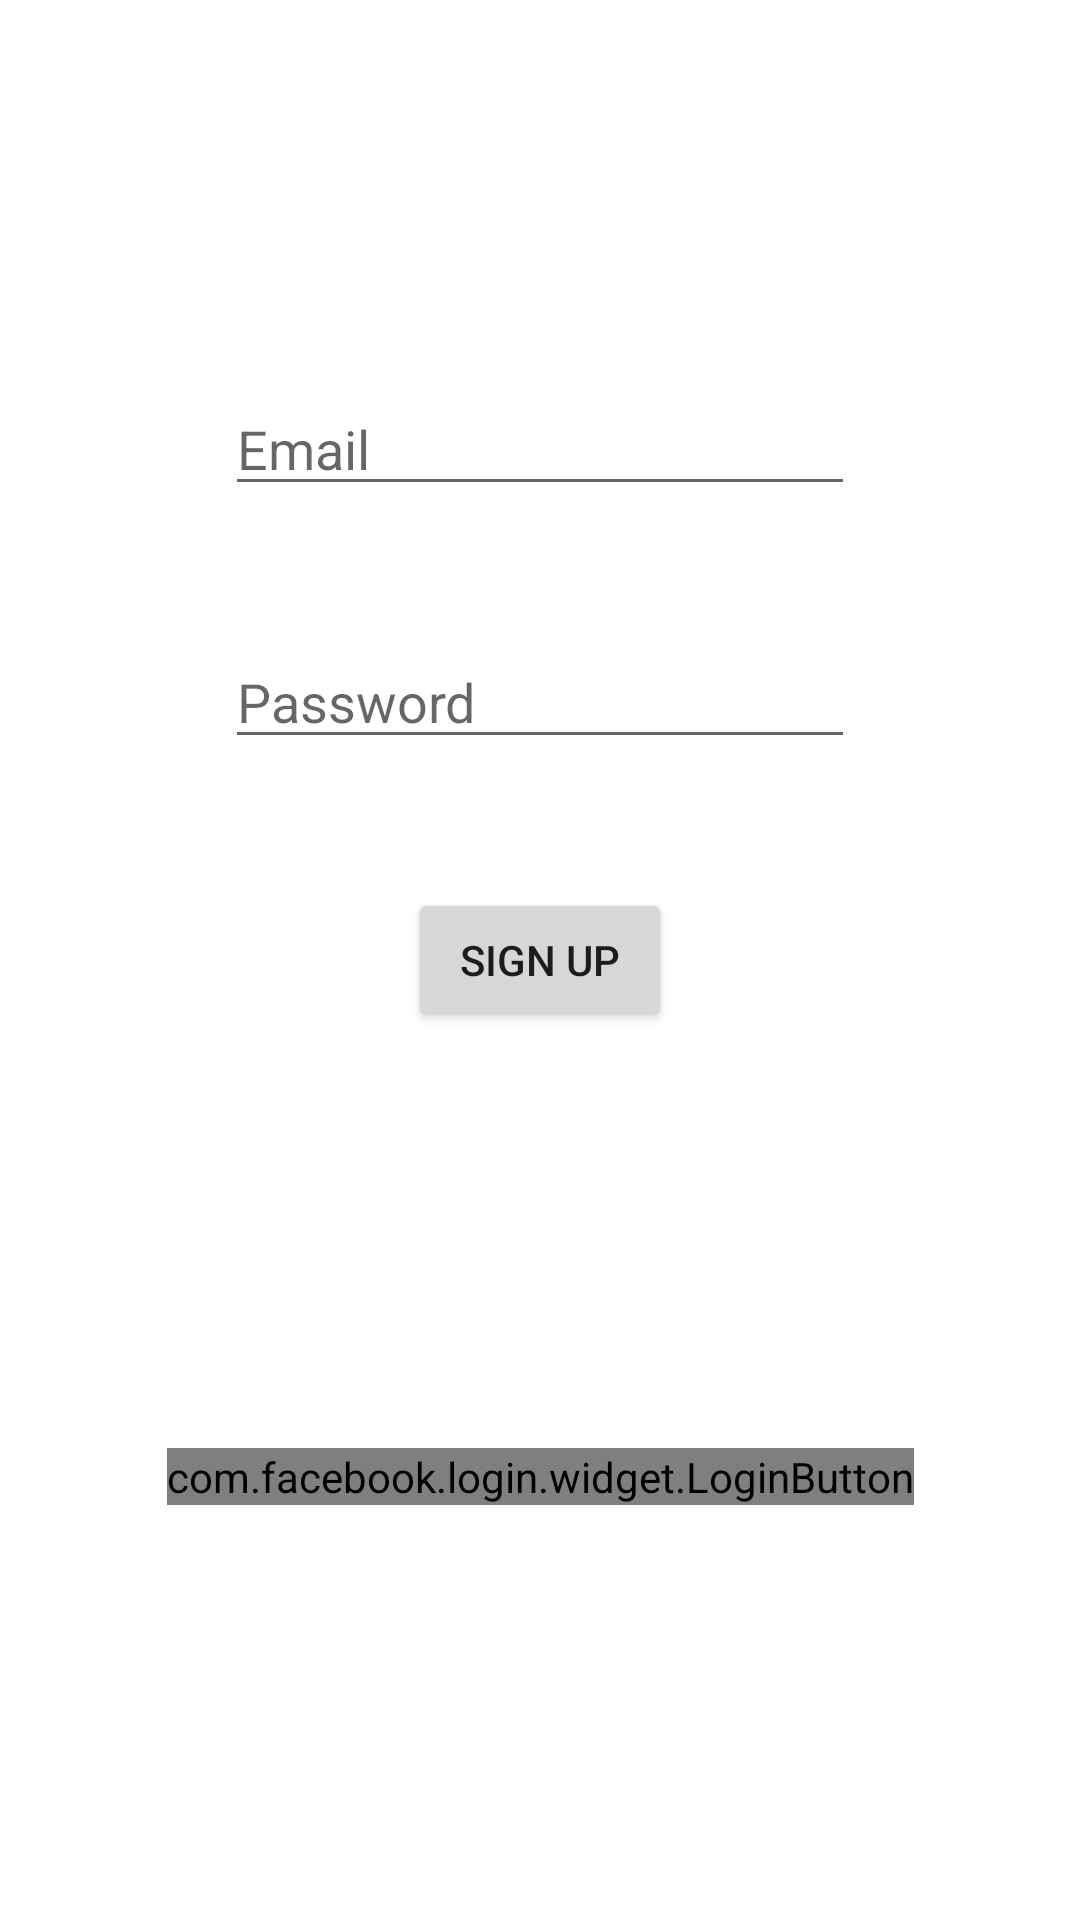

Here is an Android app screen rendered from its layout file. Give the layout XML and the strings, colors and styles it references.
<!-- AndroidManifest.xml: application theme Theme.MyFat -->
<!-- res/layout/activity_registration.xml -->
<?xml version="1.0" encoding="utf-8"?>
<androidx.constraintlayout.widget.ConstraintLayout xmlns:android="http://schemas.android.com/apk/res/android"
    xmlns:app="http://schemas.android.com/apk/res-auto"
    xmlns:tools="http://schemas.android.com/tools"
    android:layout_width="match_parent"
    android:layout_height="match_parent"
    tools:context=".RegistrationActivity">

    <Button
        android:id="@+id/btnReg_reg"
        android:layout_width="wrap_content"
        android:layout_height="wrap_content"
        android:text="Sign up"
        app:layout_constraintBottom_toBottomOf="parent"
        app:layout_constraintEnd_toEndOf="parent"
        app:layout_constraintStart_toStartOf="parent"
        app:layout_constraintTop_toTopOf="parent" />

    <EditText
        android:id="@+id/editTextTextPassword"
        android:layout_width="wrap_content"
        android:layout_height="wrap_content"
        android:ems="10"
        android:hint="Password"
        android:inputType="textPassword"
        app:layout_constraintBottom_toTopOf="@+id/btnReg_reg"
        app:layout_constraintEnd_toEndOf="parent"
        app:layout_constraintStart_toStartOf="parent"
        app:layout_constraintTop_toBottomOf="@+id/etEmail_reg" />

    <EditText
        android:id="@+id/etEmail_reg"
        android:layout_width="wrap_content"
        android:layout_height="wrap_content"
        android:ems="10"
        android:hint="Email"
        android:inputType="textEmailAddress"
        app:layout_constraintBottom_toTopOf="@+id/btnReg_reg"
        app:layout_constraintEnd_toEndOf="parent"
        app:layout_constraintStart_toStartOf="parent"
        app:layout_constraintTop_toTopOf="parent" />

    <com.facebook.login.widget.LoginButton
        android:id="@+id/button_sign_in"
        android:layout_width="wrap_content"
        android:layout_height="wrap_content"
        android:layout_gravity="center_horizontal"
        app:layout_constraintBottom_toBottomOf="parent"
        app:layout_constraintEnd_toEndOf="parent"
        app:layout_constraintStart_toStartOf="parent"
        app:layout_constraintTop_toBottomOf="@+id/btnReg_reg" />


</androidx.constraintlayout.widget.ConstraintLayout>
<!-- resources referenced by this layout -->
<resources>
  <style name="Theme.MyFat" parent="Theme.MaterialComponents.DayNight.DarkActionBar">
          
          <item name="colorPrimary">@color/purple_500</item>
          <item name="colorPrimaryVariant">@color/purple_700</item>
          <item name="colorOnPrimary">@color/white</item>
          
          <item name="colorSecondary">@color/teal_200</item>
          <item name="colorSecondaryVariant">@color/teal_700</item>
          <item name="colorOnSecondary">@color/black</item>
          
          <item name="android:statusBarColor" tools:targetApi="l">?attr/colorPrimaryVariant</item>
          
  
      </style>
  <!-- not gathered from this repository: default colours our renderer supplied (Android Studio template values) -->
  <color name="purple_500">#FF6200EE</color>
  <color name="purple_700">#FF3700B3</color>
  <color name="teal_200">#FF03DAC5</color>
  <color name="teal_700">#FF018786</color>
  <color name="black">#FF000000</color>
  <color name="white">#FFFFFFFF</color>
</resources>
